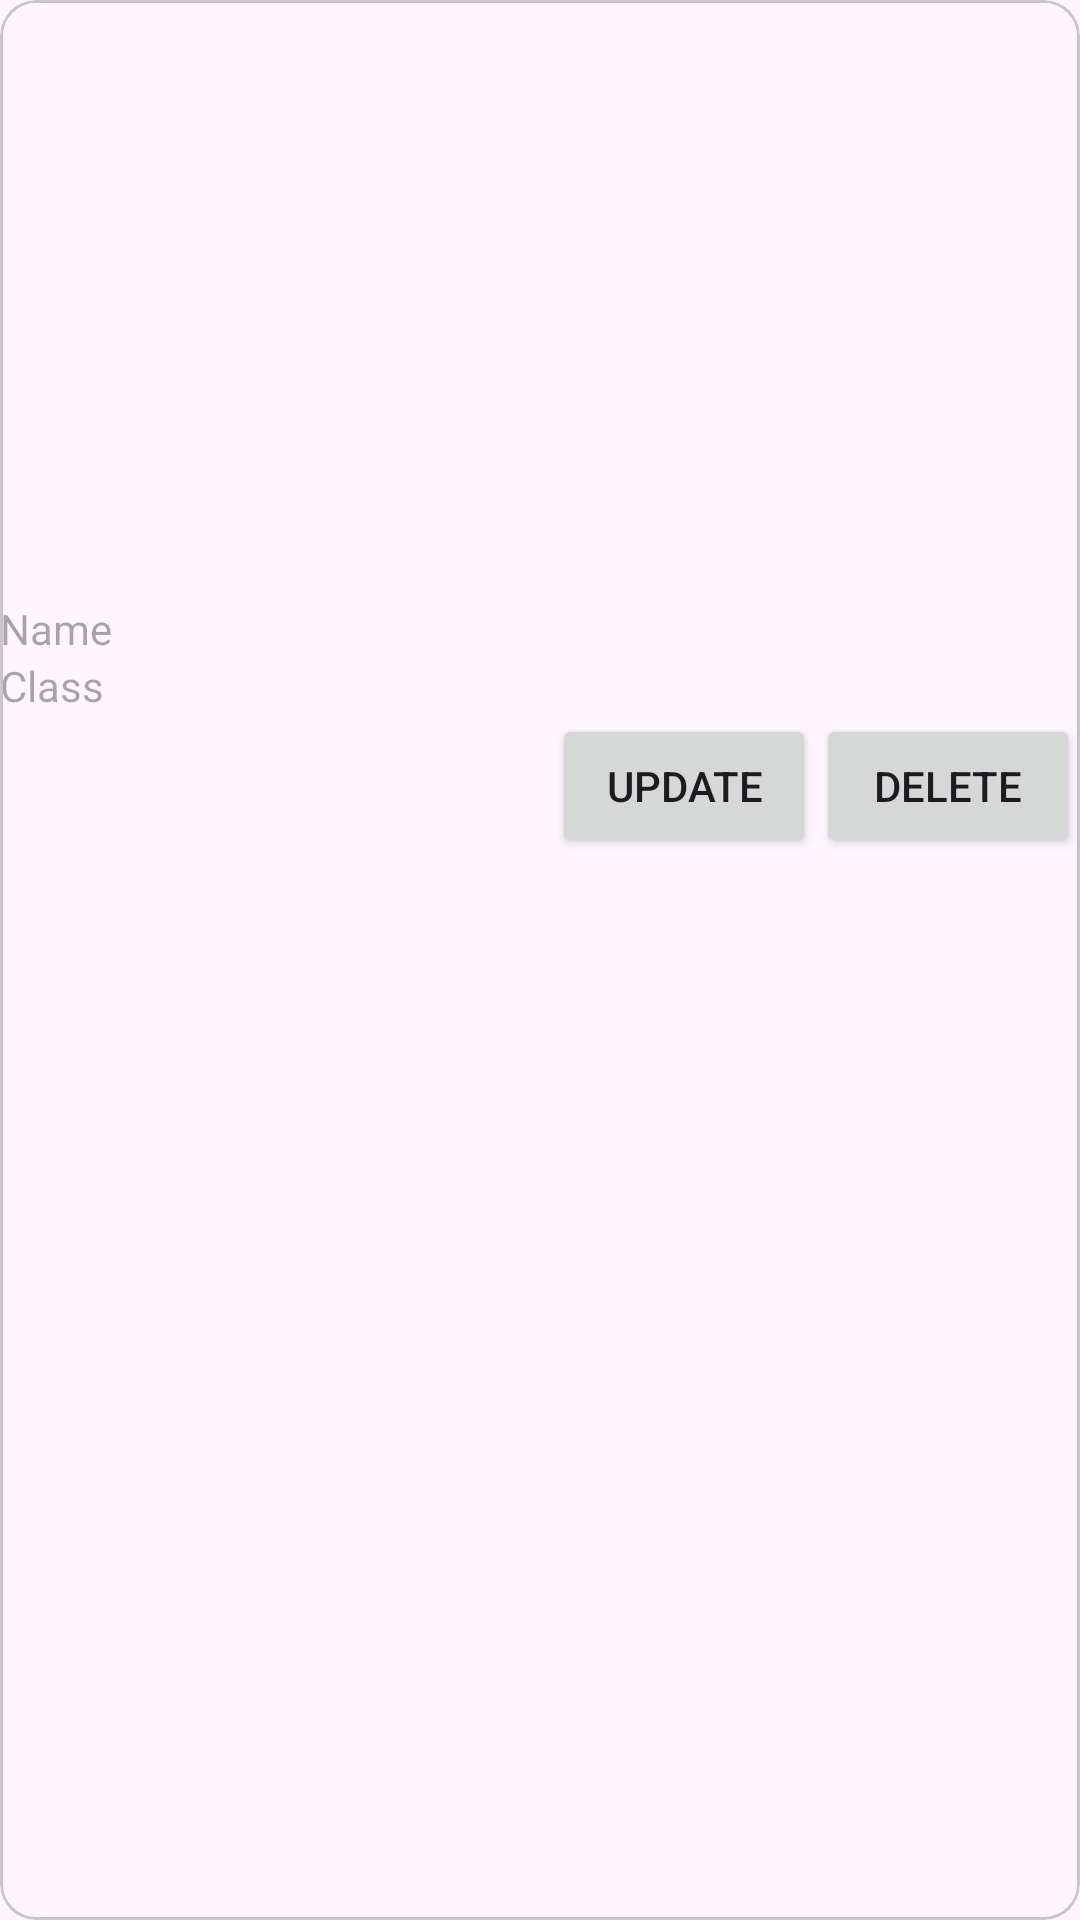

Produce the Android XML layout that renders to this screen, including the resource entries it uses.
<!-- AndroidManifest.xml: application theme Theme.PracticeSupabaseWithRealTimeDb -->
<!-- res/layout/recycler_item.xml -->
<?xml version="1.0" encoding="utf-8"?>
<com.google.android.material.card.MaterialCardView
    xmlns:android="http://schemas.android.com/apk/res/android"
    android:layout_width="match_parent"
    android:layout_height="wrap_content"
    android:id="@+id/materialCardView"
    android:elevation="@dimen/_25sp"
    android:layout_margin="@dimen/_25sp"
    xmlns:app="http://schemas.android.com/apk/res-auto">
    <LinearLayout
        android:layout_width="match_parent"
        android:layout_height="match_parent"
        android:orientation="vertical">
        <ImageView
            android:layout_width="match_parent"
            android:layout_height="200dp"
            android:layout_margin="@dimen/_25sp"
            android:layout_gravity="center"
            android:src="@drawable/avatar"
            android:id="@+id/imgV"/>

        <androidx.constraintlayout.widget.ConstraintLayout
            android:layout_width="match_parent"
            android:layout_height="wrap_content"
            android:layout_marginBottom="@dimen/_25sp">

            <TextView
                android:layout_width="match_parent"
                android:layout_height="wrap_content"
                android:id="@+id/itemName"
                android:hint="@string/name"
                android:layout_margin="@dimen/_25sp"
                app:layout_constraintTop_toTopOf="parent"
                app:layout_constraintStart_toStartOf="parent"/>
            <TextView
                android:layout_width="match_parent"
                android:layout_height="wrap_content"
                android:hint="@string/Class"
                android:id="@+id/itemClass"
                android:layout_margin="@dimen/_25sp"
                app:layout_constraintTop_toBottomOf="@id/itemName"
                app:layout_constraintStart_toStartOf="parent"/>"/>
            <Button
                android:layout_width="wrap_content"
                android:layout_height="wrap_content"
                android:layout_margin="@dimen/_25sp"
                android:id="@+id/deleteBtn"
                android:text="@string/delete"
                app:layout_constraintTop_toBottomOf="@+id/itemClass"
                app:layout_constraintEnd_toEndOf="parent"/>
            <Button
                android:layout_width="wrap_content"
                android:layout_height="wrap_content"
                android:layout_margin="@dimen/_25sp"
                android:text="@string/update"
                android:id="@+id/updateBtn"
                app:layout_constraintTop_toBottomOf="@+id/itemClass"
                app:layout_constraintEnd_toStartOf="@id/deleteBtn"/>
        </androidx.constraintlayout.widget.ConstraintLayout>
    </LinearLayout>
</com.google.android.material.card.MaterialCardView>
<!-- resources referenced by this layout -->
<resources>
  <string name="Class">Class</string>
  <string name="delete">Delete</string>
  <string name="name">Name</string>
  <string name="update">Update</string>
  <style name="Theme.PracticeSupabaseWithRealTimeDb" parent="Base.Theme.PracticeSupabaseWithRealTimeDb" />
  <style name="Base.Theme.PracticeSupabaseWithRealTimeDb" parent="Theme.Material3.DayNight.NoActionBar">
          
          
      </style>
</resources>
